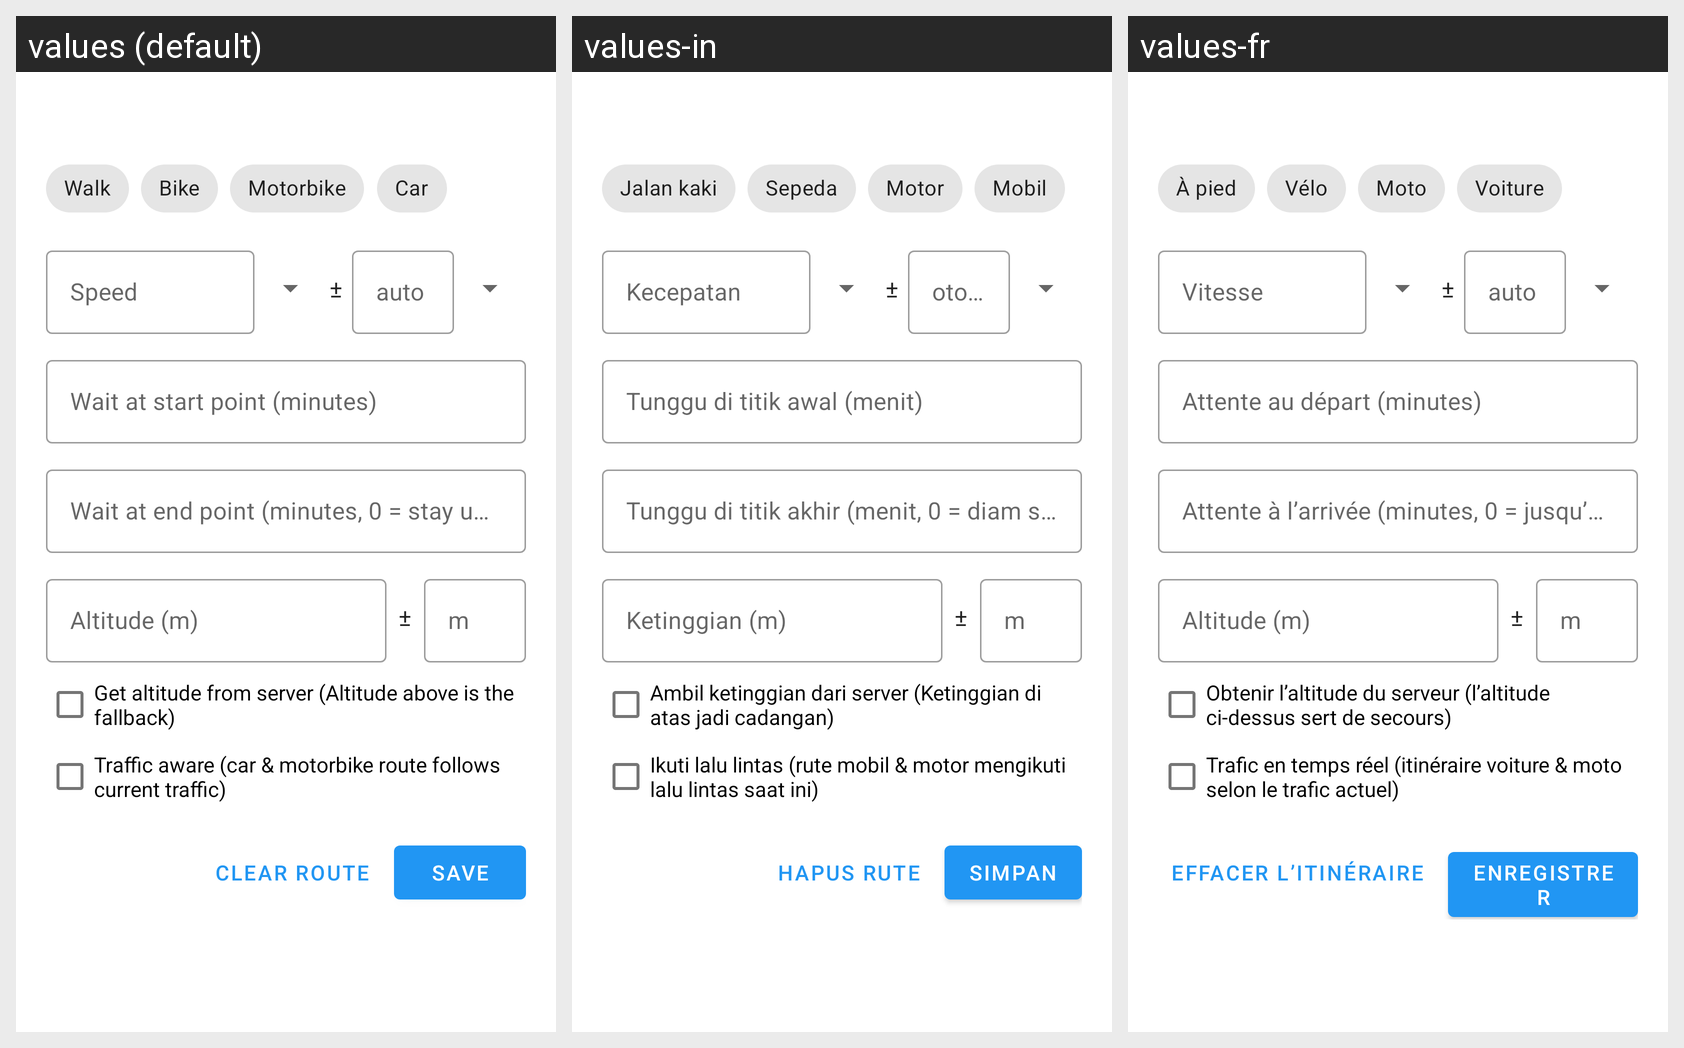

Locale-by-locale string values for the Android screen shown in this grid:
Android screen res/layout/route_options.xml rendered under 3 locales, left to right: values (default), values-in, values-fr. Device: Nexus 5 (rendered at 1080×1920; each locale shown at half size, 540×960, under a caption strip naming it); theme Theme.SetLoc.
Strings drawn on this screen, with the default value and each locale's value (text and hints the layout hard-codes, and strings that could not be matched under every locale, appear in the picture but are not listed):

mode_walk
  values: Walk
  values-in: Jalan kaki
  values-fr: À pied

mode_bike
  values: Bike
  values-in: Sepeda
  values-fr: Vélo

mode_motor
  values: Motorbike
  values-in: Motor
  values-fr: Moto

mode_car
  values: Car
  values-in: Mobil
  values-fr: Voiture

route_speed
  values: Speed
  values-in: Kecepatan
  values-fr: Vitesse

route_auto
  values: auto
  values-in: otomatis
  values-fr: auto

route_wait_start
  values: Wait at start point (minutes)
  values-in: Tunggu di titik awal (menit)
  values-fr: Attente au départ (minutes)

route_wait_end
  values: Wait at end point (minutes, 0 = stay until Stop)
  values-in: Tunggu di titik akhir (menit, 0 = diam sampai Berhenti)
  values-fr: Attente à l’arrivée (minutes, 0 = jusqu’à Arrêter)

route_altitude
  values: Altitude (m)
  values-in: Ketinggian (m)
  values-fr: Altitude (m)

route_altitude_var
  values: m
  values-in: m
  values-fr: m

route_altitude_server
  values: Get altitude from server (Altitude above is the fallback)
  values-in: Ambil ketinggian dari server (Ketinggian di atas jadi cadangan)
  values-fr: Obtenir l’altitude du serveur (l’altitude ci-dessus sert de secours)

route_traffic_aware
  values: Traffic aware (car & motorbike route follows current traffic)
  values-in: Ikuti lalu lintas (rute mobil & motor mengikuti lalu lintas saat ini)
  values-fr: Trafic en temps réel (itinéraire voiture & moto selon le trafic actuel)

route_clear
  values: Clear route
  values-in: Hapus rute
  values-fr: Effacer l’itinéraire

route_save
  values: Save
  values-in: Simpan
  values-fr: Enregistrer
